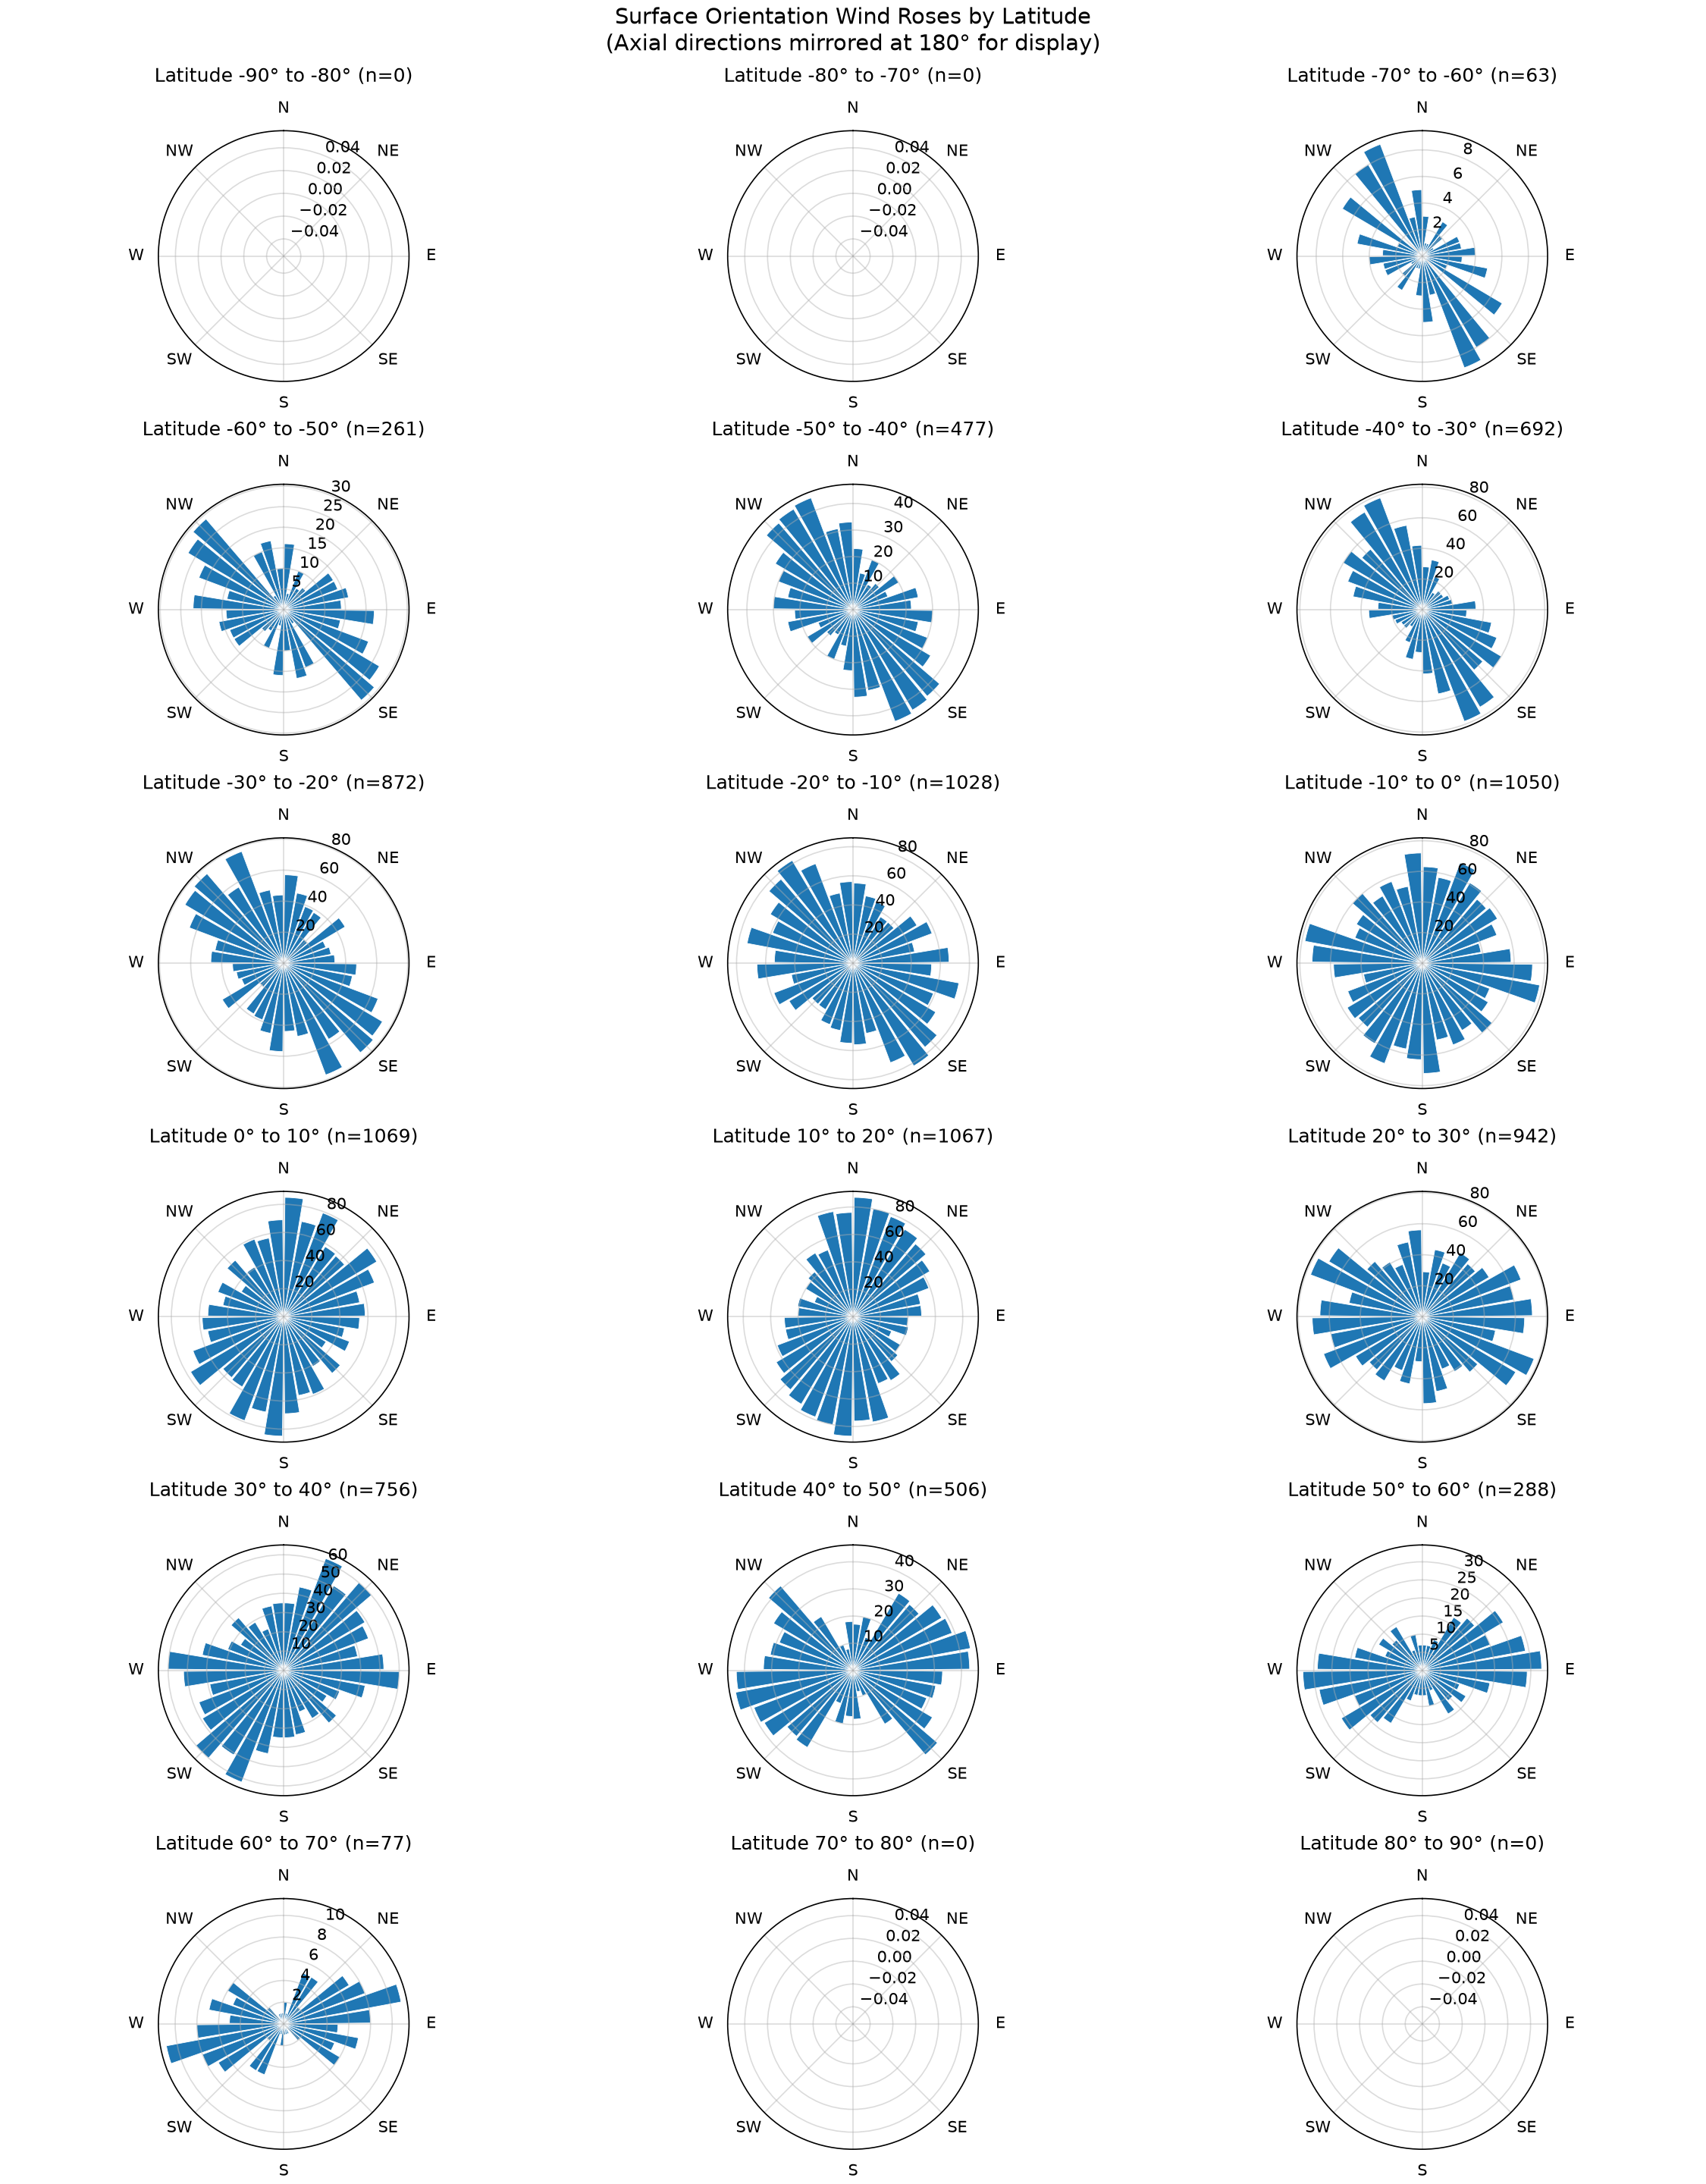

The table this chart was drawn from, first rows:
latitude_min_deg, latitude_max_deg, azimuth_bin_start_deg, azimuth_bin_end_deg, patch_count, coherence_weighted_count
-90.0, -80.0, 0.0, 10.0, 0, 0.0
-90.0, -80.0, 10.0, 20.0, 0, 0.0
-90.0, -80.0, 20.0, 30.0, 0, 0.0
-90.0, -80.0, 30.0, 40.0, 0, 0.0
-90.0, -80.0, 40.0, 50.0, 0, 0.0
-90.0, -80.0, 50.0, 60.0, 0, 0.0
-90.0, -80.0, 60.0, 70.0, 0, 0.0
-90.0, -80.0, 70.0, 80.0, 0, 0.0
-90.0, -80.0, 80.0, 90.0, 0, 0.0
-90.0, -80.0, 90.0, 100.0, 0, 0.0
-90.0, -80.0, 100.0, 110.0, 0, 0.0
-90.0, -80.0, 110.0, 120.0, 0, 0.0
-90.0, -80.0, 120.0, 130.0, 0, 0.0
-90.0, -80.0, 130.0, 140.0, 0, 0.0
-90.0, -80.0, 140.0, 150.0, 0, 0.0
-90.0, -80.0, 150.0, 160.0, 0, 0.0
-90.0, -80.0, 160.0, 170.0, 0, 0.0
-90.0, -80.0, 170.0, 180.0, 0, 0.0
-80.0, -70.0, 0.0, 10.0, 0, 0.0
-80.0, -70.0, 10.0, 20.0, 0, 0.0
-80.0, -70.0, 20.0, 30.0, 0, 0.0
-80.0, -70.0, 30.0, 40.0, 0, 0.0
-80.0, -70.0, 40.0, 50.0, 0, 0.0
-80.0, -70.0, 50.0, 60.0, 0, 0.0
-80.0, -70.0, 60.0, 70.0, 0, 0.0
-80.0, -70.0, 70.0, 80.0, 0, 0.0
-80.0, -70.0, 80.0, 90.0, 0, 0.0
-80.0, -70.0, 90.0, 100.0, 0, 0.0
-80.0, -70.0, 100.0, 110.0, 0, 0.0
-80.0, -70.0, 110.0, 120.0, 0, 0.0
-80.0, -70.0, 120.0, 130.0, 0, 0.0
-80.0, -70.0, 130.0, 140.0, 0, 0.0
-80.0, -70.0, 140.0, 150.0, 0, 0.0
-80.0, -70.0, 150.0, 160.0, 0, 0.0
-80.0, -70.0, 160.0, 170.0, 0, 0.0
-80.0, -70.0, 170.0, 180.0, 0, 0.0
-70.0, -60.0, 0.0, 10.0, 3, 0.0
-70.0, -60.0, 10.0, 20.0, 1, 0.0
-70.0, -60.0, 20.0, 30.0, 1, 0.1417
-70.0, -60.0, 30.0, 40.0, 3, 0.0
-70.0, -60.0, 40.0, 50.0, 2, 0.1579
-70.0, -60.0, 50.0, 60.0, 1, 0.0
-70.0, -60.0, 60.0, 70.0, 3, 0.0
-70.0, -60.0, 70.0, 80.0, 3, 0.0
-70.0, -60.0, 80.0, 90.0, 4, 0.0
-70.0, -60.0, 90.0, 100.0, 3, 0.0
-70.0, -60.0, 100.0, 110.0, 5, 0.1014
-70.0, -60.0, 110.0, 120.0, 2, 0.0
-70.0, -60.0, 120.0, 130.0, 7, 0.1144
-70.0, -60.0, 130.0, 140.0, 0, 0.0
-70.0, -60.0, 140.0, 150.0, 8, 0.0
-70.0, -60.0, 150.0, 160.0, 9, 0.1887
-70.0, -60.0, 160.0, 170.0, 3, 0.0
-70.0, -60.0, 170.0, 180.0, 5, 0.0
-60.0, -50.0, 0.0, 10.0, 16, 0.6304
-60.0, -50.0, 10.0, 20.0, 4, 0.0
-60.0, -50.0, 20.0, 30.0, 10, 0.1335
-60.0, -50.0, 30.0, 40.0, 6, 0.0
-60.0, -50.0, 40.0, 50.0, 7, 0.1229
-60.0, -50.0, 50.0, 60.0, 14, 0.0
... 264 more rows
